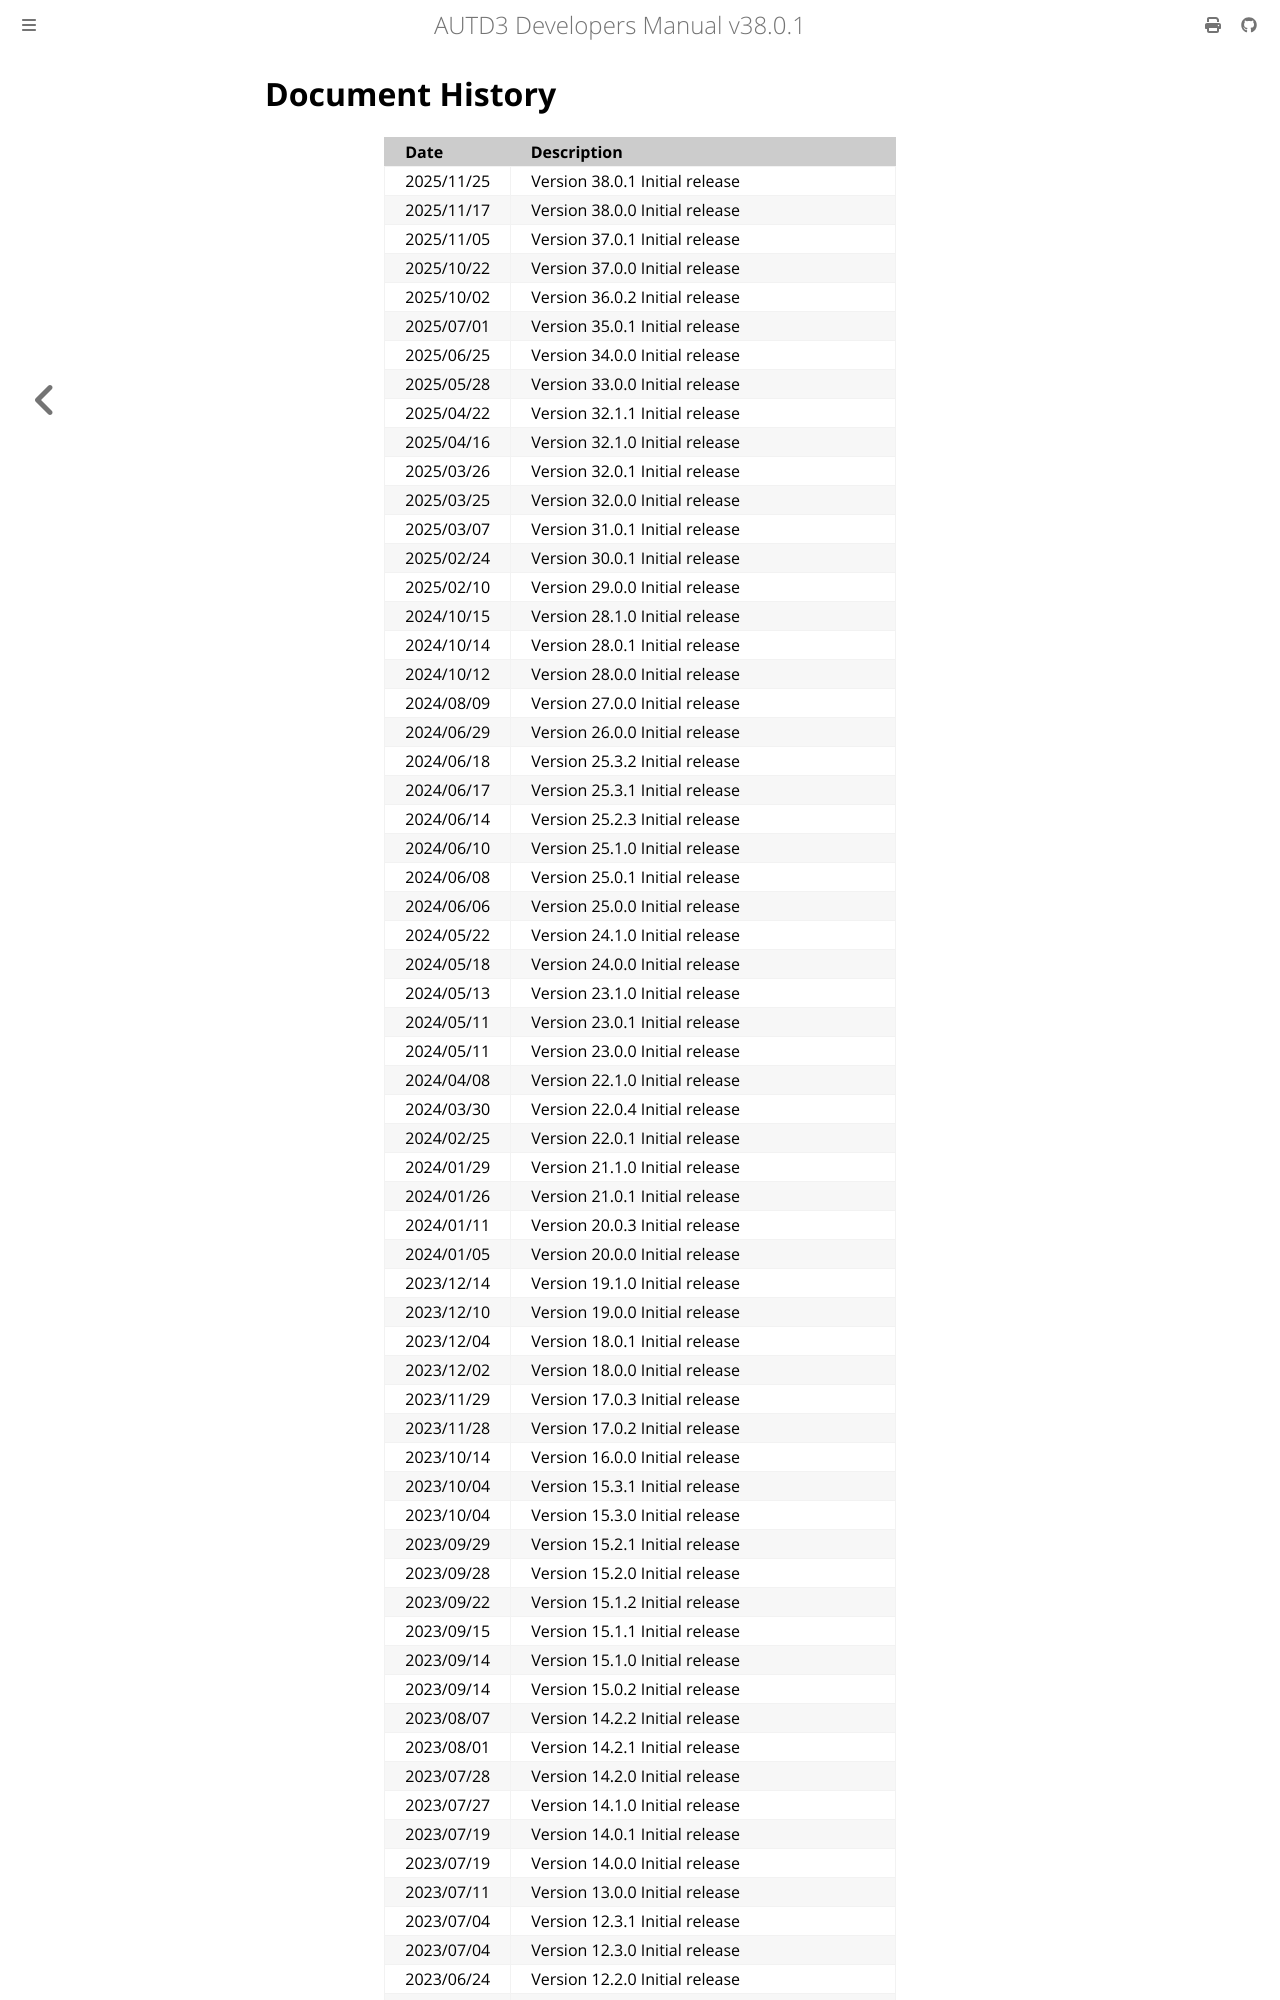

repository: shinolab/autd3-doc · page: en/document_history.html · generator: mdbook

# Document History

| Date       | Description                                   |
| :--------  | :-------------------------------------------- |
| 2025/11/25 | Version 38.0.1 Initial release                |
| 2025/11/17 | Version 38.0.0 Initial release                |
| 2025/11/05 | Version 37.0.1 Initial release                |
| 2025/10/22 | Version 37.0.0 Initial release                |
| 2025/10/02 | Version 36.0.2 Initial release                |
| 2025/07/01 | Version 35.0.1 Initial release                |
| 2025/06/25 | Version 34.0.0 Initial release                |
| 2025/05/28 | Version 33.0.0 Initial release                |
| 2025/04/22 | Version 32.1.1 Initial release                |
| 2025/04/16 | Version 32.1.0 Initial release                |
| 2025/03/26 | Version 32.0.1 Initial release                |
| 2025/03/25 | Version 32.0.0 Initial release                |
| 2025/03/07 | Version 31.0.1 Initial release                |
| 2025/02/24 | Version 30.0.1 Initial release                |
| 2025/02/10 | Version 29.0.0 Initial release                |
| 2024/10/15 | Version 28.1.0 Initial release                |
| 2024/10/14 | Version 28.0.1 Initial release                |
| 2024/10/12 | Version 28.0.0 Initial release                |
| 2024/08/09 | Version 27.0.0 Initial release                |
| 2024/06/29 | Version 26.0.0 Initial release                |
| 2024/06/18 | Version 25.3.2 Initial release                |
| 2024/06/17 | Version 25.3.1 Initial release                |
| 2024/06/14 | Version 25.2.3 Initial release                |
| 2024/06/10 | Version 25.1.0 Initial release                |
| 2024/06/08 | Version 25.0.1 Initial release                |
| 2024/06/06 | Version 25.0.0 Initial release                |
| 2024/05/22 | Version 24.1.0 Initial release                |
| 2024/05/18 | Version 24.0.0 Initial release                |
| 2024/05/13 | Version 23.1.0 Initial release                |
| 2024/05/11 | Version 23.0.1 Initial release                |
| 2024/05/11 | Version 23.0.0 Initial release                |
| 2024/04/08 | Version 22.1.0 Initial release                |
| 2024/03/30 | Version 22.0.4 Initial release                |
| 2024/02/25 | Version 22.0.1 Initial release                |
| 2024/01/29 | Version 21.1.0 Initial release                |
| 2024/01/26 | Version 21.0.1 Initial release                |
| 2024/01/11 | Version 20.0.3 Initial release                |
| 2024/01/05 | Version 20.0.0 Initial release                |
| 2023/12/14 | Version 19.1.0 Initial release                |
| 2023/12/10 | Version 19.0.0 Initial release                |
| 2023/12/04 | Version 18.0.1 Initial release                |
| 2023/12/02 | Version 18.0.0 Initial release                |
| 2023/11/29 | Version 17.0.3 Initial release                |
| 2023/11/28 | Version 17.0.2 Initial release                |
| 2023/10/14 | Version 16.0.0 Initial release                |
| 2023/10/04 | Version 15.3.1 Initial release                |
| 2023/10/04 | Version 15.3.0 Initial release                |
| 2023/09/29 | Version 15.2.1 Initial release                |
| 2023/09/28 | Version 15.2.0 Initial release                |
| 2023/09/22 | Version 15.1.2 Initial release                |
| 2023/09/15 | Version 15.1.1 Initial release                |
| 2023/09/14 | Version 15.1.0 Initial release                |
| 2023/09/14 | Version 15.0.2 Initial release                |
| 2023/08/07 | Version 14.2.2 Initial release                |
| 2023/08/01 | Version 14.2.1 Initial release                |
| 2023/07/28 | Version 14.2.0 Initial release                |
| 2023/07/27 | Version 14.1.0 Initial release                |
| 2023/07/19 | Version 14.0.1 Initial release                |
| 2023/07/19 | Version 14.0.0 Initial release                |
| 2023/07/11 | Version 13.0.0 Initial release                |
| 2023/07/04 | Version 12.3.1 Initial release                |
| 2023/07/04 | Version 12.3.0 Initial release                |
| 2023/06/24 | Version 12.2.0 Initial release                |
| 2023/06/23 | Version 12.1.1 Initial releas
